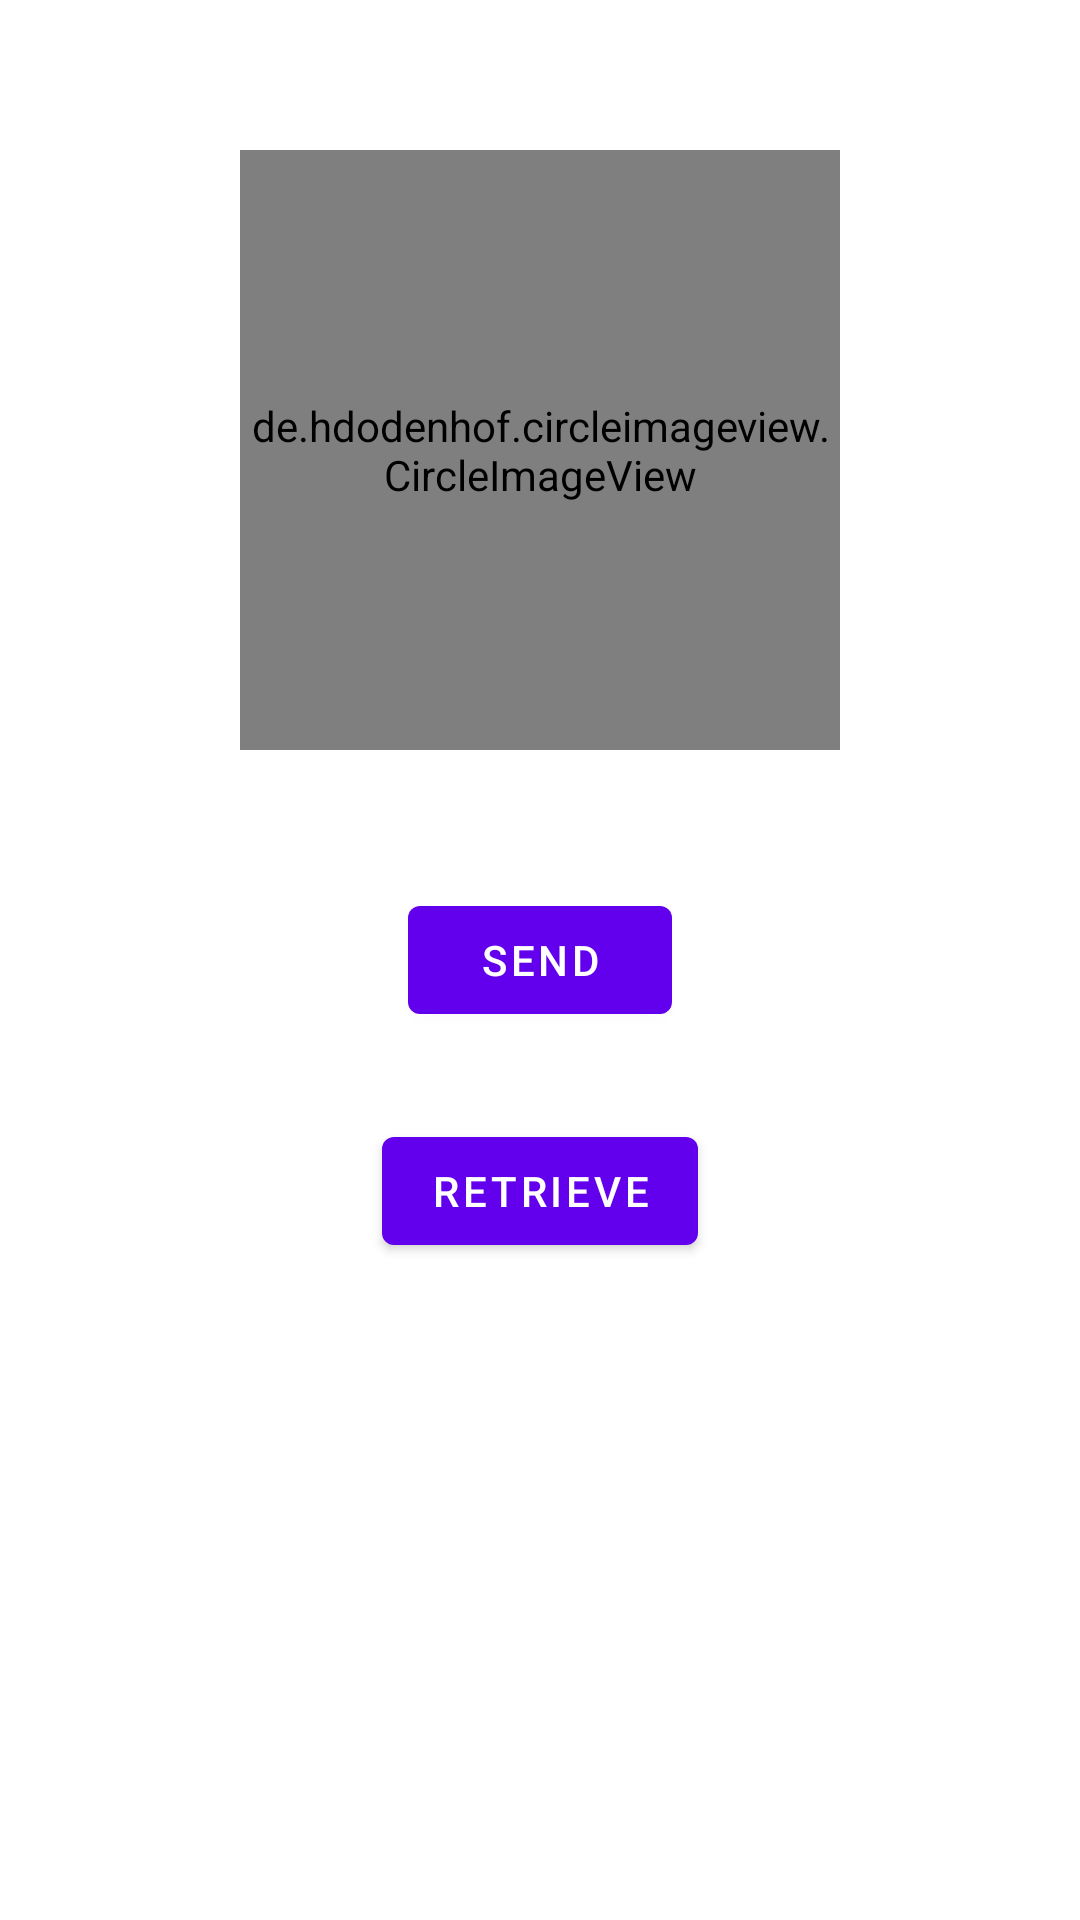

The Android layout XML behind this screen, and the referenced resources:
<!-- AndroidManifest.xml: application theme Theme.JustTalk -->
<!-- res/layout/fragment_firebase_storage_test.xml -->
<layout xmlns:android="http://schemas.android.com/apk/res/android"
    xmlns:tools="http://schemas.android.com/tools"
    xmlns:app="http://schemas.android.com/apk/res-auto">
    <androidx.constraintlayout.widget.ConstraintLayout
        android:layout_width="match_parent"
        android:layout_height="match_parent">

        <de.hdodenhof.circleimageview.CircleImageView
            android:id="@+id/image_reciever_image_view"
            android:layout_width="200dp"
            android:layout_height="200dp"
            app:layout_constraintEnd_toEndOf="parent"
            app:layout_constraintStart_toStartOf="parent"
            tools:src="@drawable/unknown"
            app:layout_constraintTop_toTopOf="parent"
            android:layout_marginTop="50dp"/>
        <ProgressBar
            android:id="@+id/progress_bar"
            android:layout_width="50dp"
            android:layout_height="50dp"
            android:visibility="invisible"
            app:layout_constraintTop_toTopOf="@id/image_reciever_image_view"
            app:layout_constraintBottom_toBottomOf="@id/image_reciever_image_view"
            app:layout_constraintStart_toStartOf="@id/image_reciever_image_view"
            app:layout_constraintEnd_toEndOf="@id/image_reciever_image_view"/>
        <com.google.android.material.button.MaterialButton
            android:id="@+id/send_image_button"
            android:layout_width="wrap_content"
            android:layout_height="wrap_content"
            android:text="SEND"
            app:layout_constraintTop_toTopOf="parent"
            app:layout_constraintBottom_toBottomOf="parent"
            app:layout_constraintStart_toStartOf="parent"
            app:layout_constraintEnd_toEndOf="parent"/>

        <com.google.android.material.button.MaterialButton
            android:id="@+id/retrieve_image_button"
            android:layout_width="wrap_content"
            android:layout_height="wrap_content"
            android:text="RETRIEVE"
            app:layout_constraintBottom_toBottomOf="parent"
            app:layout_constraintEnd_toEndOf="parent"
            app:layout_constraintStart_toStartOf="parent"
            app:layout_constraintTop_toTopOf="parent"
            app:layout_constraintVertical_bias="0.63" />

    </androidx.constraintlayout.widget.ConstraintLayout>
</layout>
<!-- resources referenced by this layout -->
<resources>
  <style name="Theme.JustTalk" parent="Theme.MaterialComponents.DayNight.NoActionBar">
          
          <item name="colorPrimary">@color/purple_500</item>
          <item name="colorPrimaryVariant">@color/purple_700</item>
          <item name="colorOnPrimary">@color/white</item>
          
          <item name="colorSecondary">@color/teal_200</item>
          <item name="colorSecondaryVariant">@color/teal_700</item>
          <item name="colorOnSecondary">@color/black</item>
          
          <item name="android:statusBarColor" tools:targetApi="l">@android:color/transparent</item>
          
      </style>
  <color name="purple_500">#FF6200EE</color>
  <color name="purple_700">#FF3700B3</color>
  <color name="white">#FFFFFFFF</color>
  <color name="teal_200">#FF03DAC5</color>
  <color name="teal_700">#FF018786</color>
  <color name="black">#FF000000</color>
</resources>
